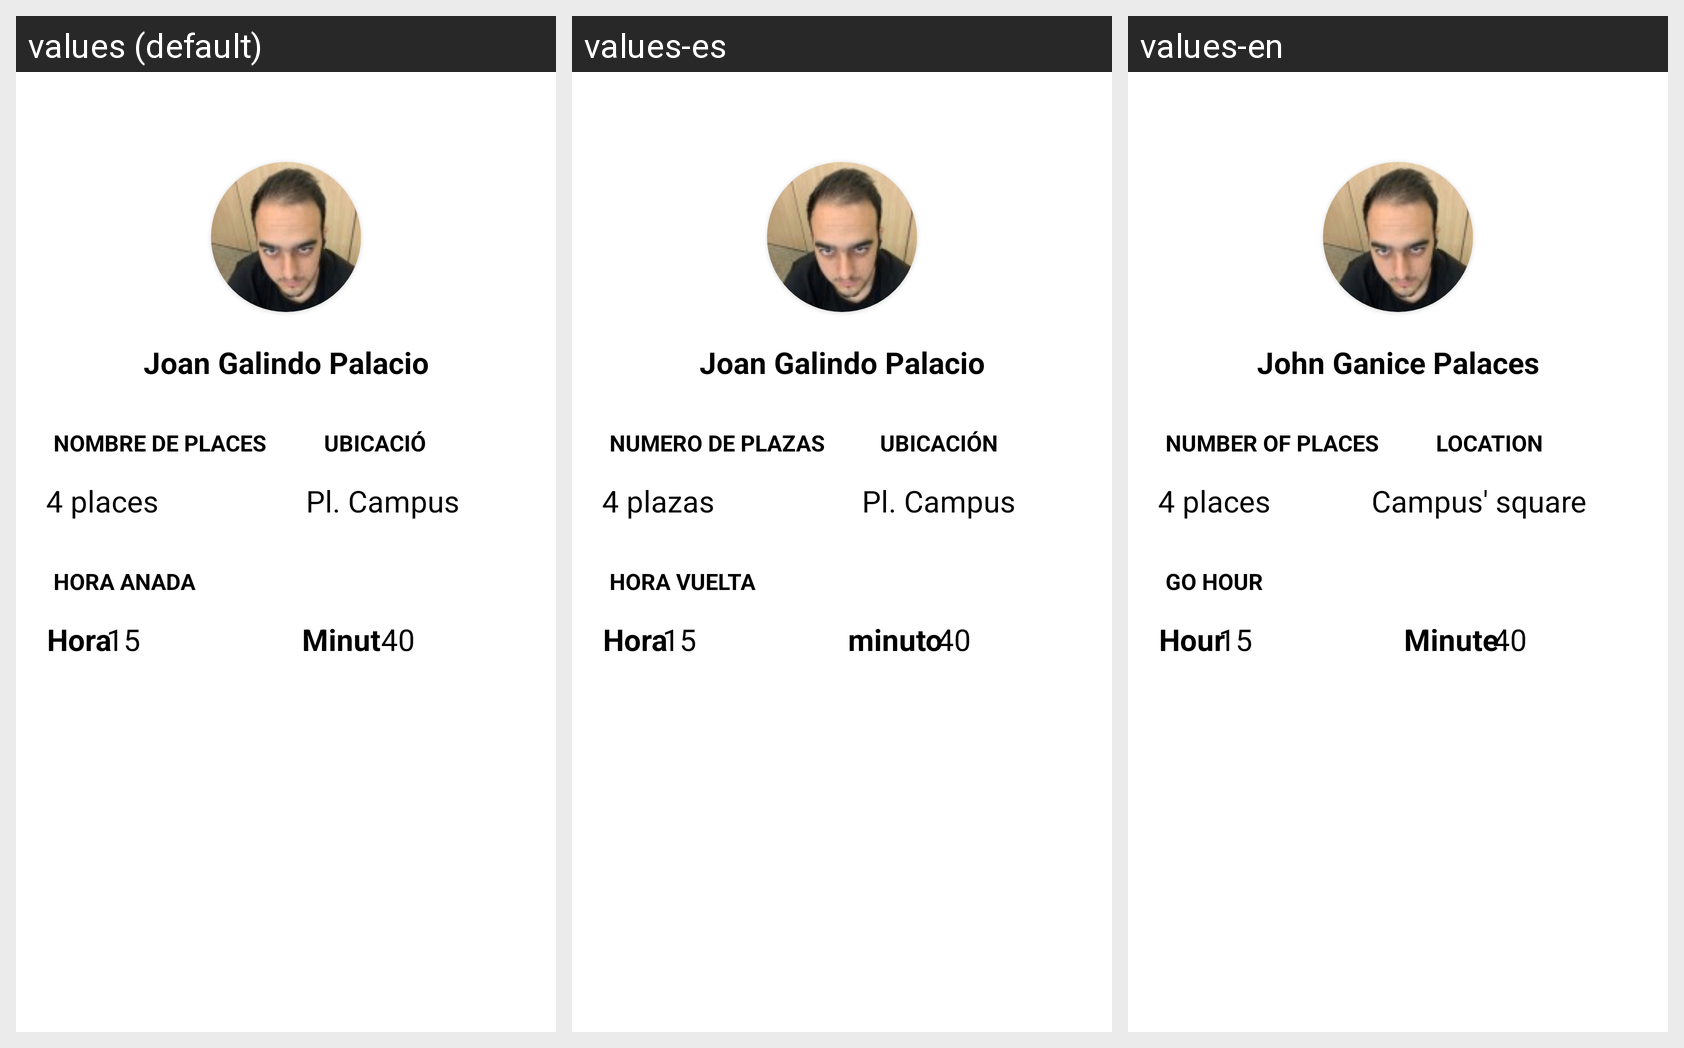

Strings drawn on this Android screen and how each of the app's shown locales translates them:
Android screen res/layout/fragment_unirse_cotxe.xml rendered under 3 locales, left to right: values (default), values-es, values-en. Device: Nexus 5 (rendered at 1080×1920; each locale shown at half size, 540×960, under a caption strip naming it); theme Theme.Bergants.
Strings drawn on this screen, with the default value and each locale's value (text and hints the layout hard-codes, and strings that could not be matched under every locale, appear in the picture but are not listed):

nomUsuari
  values: Joan Galindo Palacio
  values-es: Joan Galindo Palacio
  values-en: John Ganice Palaces

nombrePlaces
  values: NOMBRE DE PLACES
  values-es: NUMERO DE PLAZAS
  values-en: NUMBER OF PLACES

ubicacio
  values: UBICACIÓ
  values-es: UBICACIÓN
  values-en: LOCATION

numPlaces
  values: 4 places
  values-es: 4 plazas
  values-en: 4 places

pl_campus
  values: Pl. Campus
  values-es: Pl. Campus
  values-en: Campus' square

horaAnada
  values: HORA ANADA
  values-es: HORA VUELTA
  values-en: GO HOUR

hora
  values: Hora
  values-es: Hora
  values-en: Hour

numHora
  values: 15
  values-es: 15
  values-en: 15

minut
  values: Minut
  values-es: minuto
  values-en: Minute

numMinut
  values: 40
  values-es: 40
  values-en: 40
